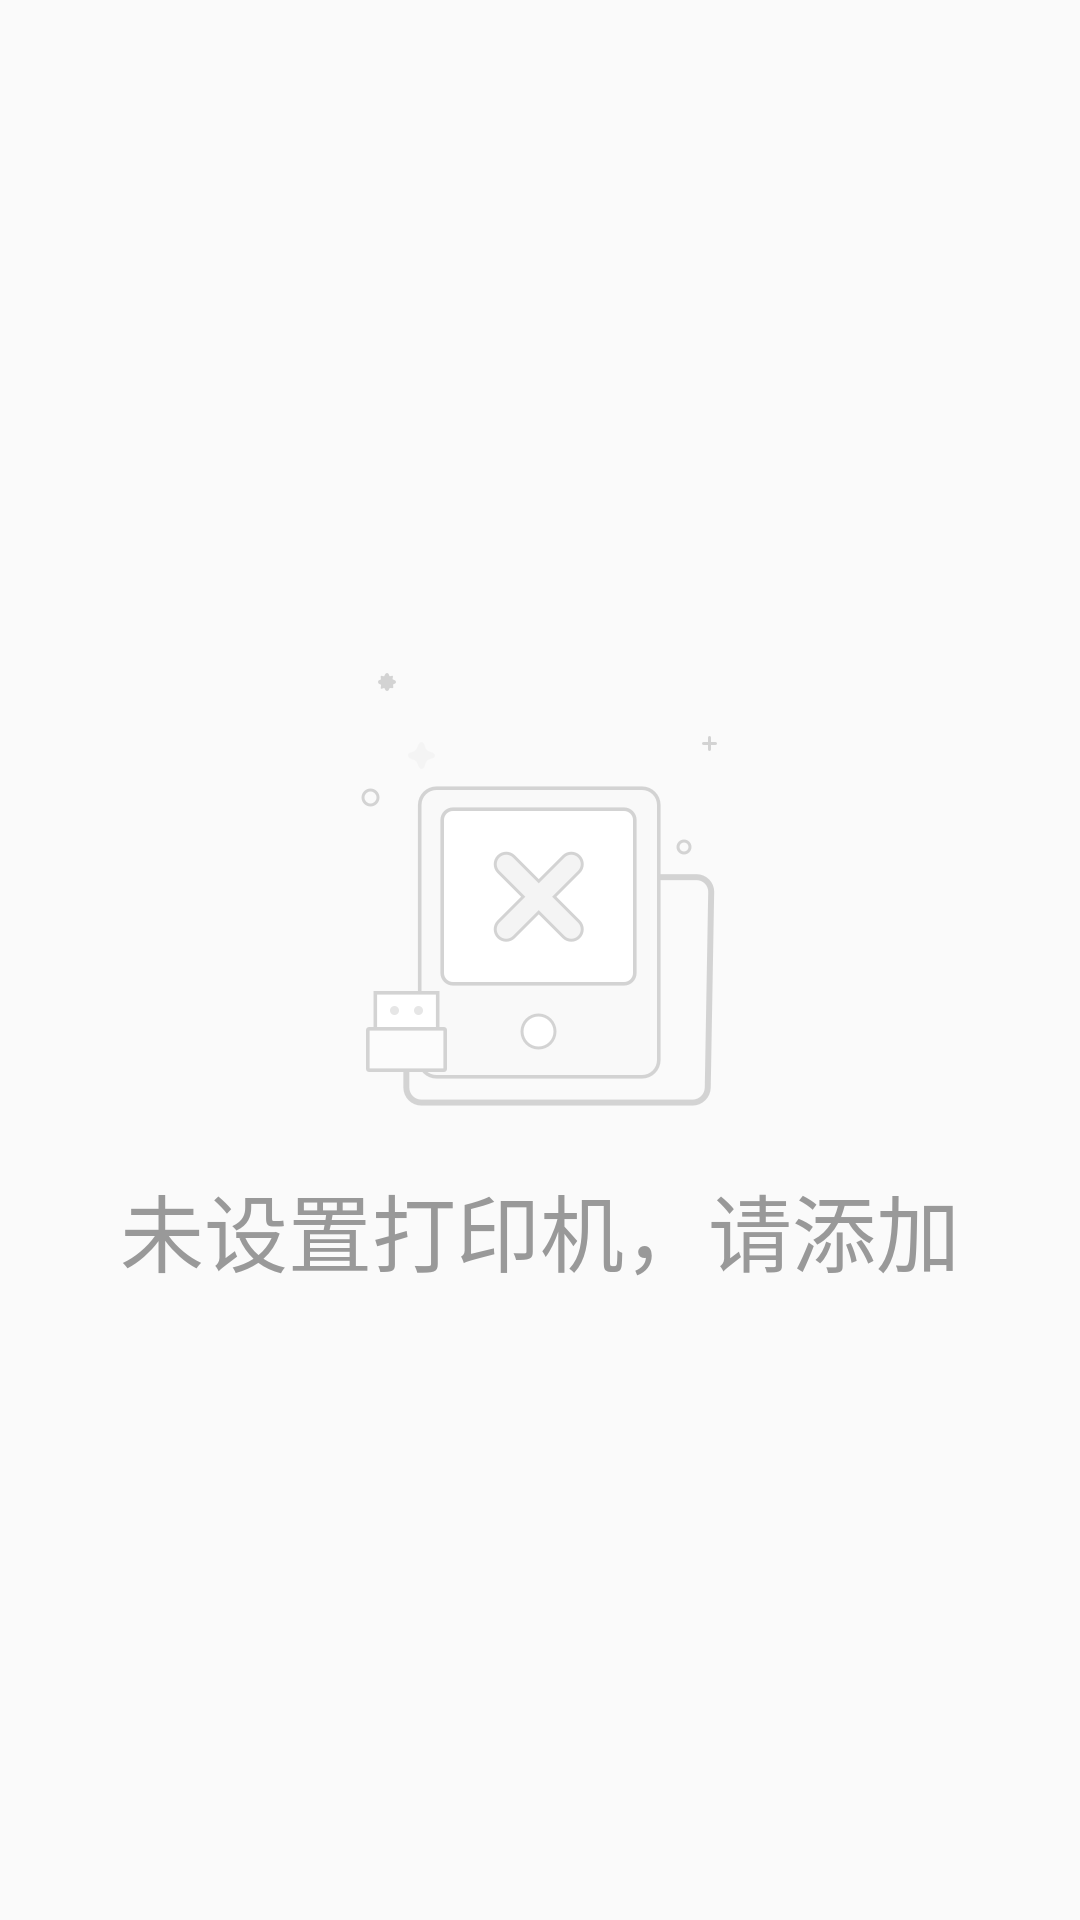

Write the Android layout XML for this screen, with the resource values it uses.
<!-- AndroidManifest.xml: application theme AppTheme -->
<!-- res/layout/layout_net_printer_empty.xml -->
<?xml version="1.0" encoding="utf-8"?>
<RelativeLayout xmlns:android="http://schemas.android.com/apk/res/android"
    android:layout_width="match_parent"
    android:layout_height="match_parent">

    <TextView
        android:id="@+id/tv_nodata"
        android:layout_width="match_parent"
        android:layout_height="wrap_content"
        android:layout_centerInParent="true"
        android:layout_gravity="center"
        android:drawableTop="@drawable/empty_device"
        android:gravity="center_horizontal"
        android:text="未设置打印机，请添加"
        android:textColor="@color/gray_999"
        android:textSize="28sp" />
</RelativeLayout>
<!-- resources referenced by this layout -->
<resources>
  <color name="gray_999">#999999</color>
  <!-- drawable empty_device: png bitmap (drawable-xxhdpi, 18798 bytes) -->
  <style name="AppTheme" parent="Theme.AppCompat.Light.NoActionBar">
          
          <item name="colorPrimary">@color/c_00bb9c</item>
          <item name="colorPrimaryDark">@color/c_00bb9c</item>
          <item name="colorAccent">@color/colorAccent</item>
      </style>
  <color name="c_00bb9c">#00bb9c</color>
  <color name="colorAccent">#FF4081</color>
</resources>
